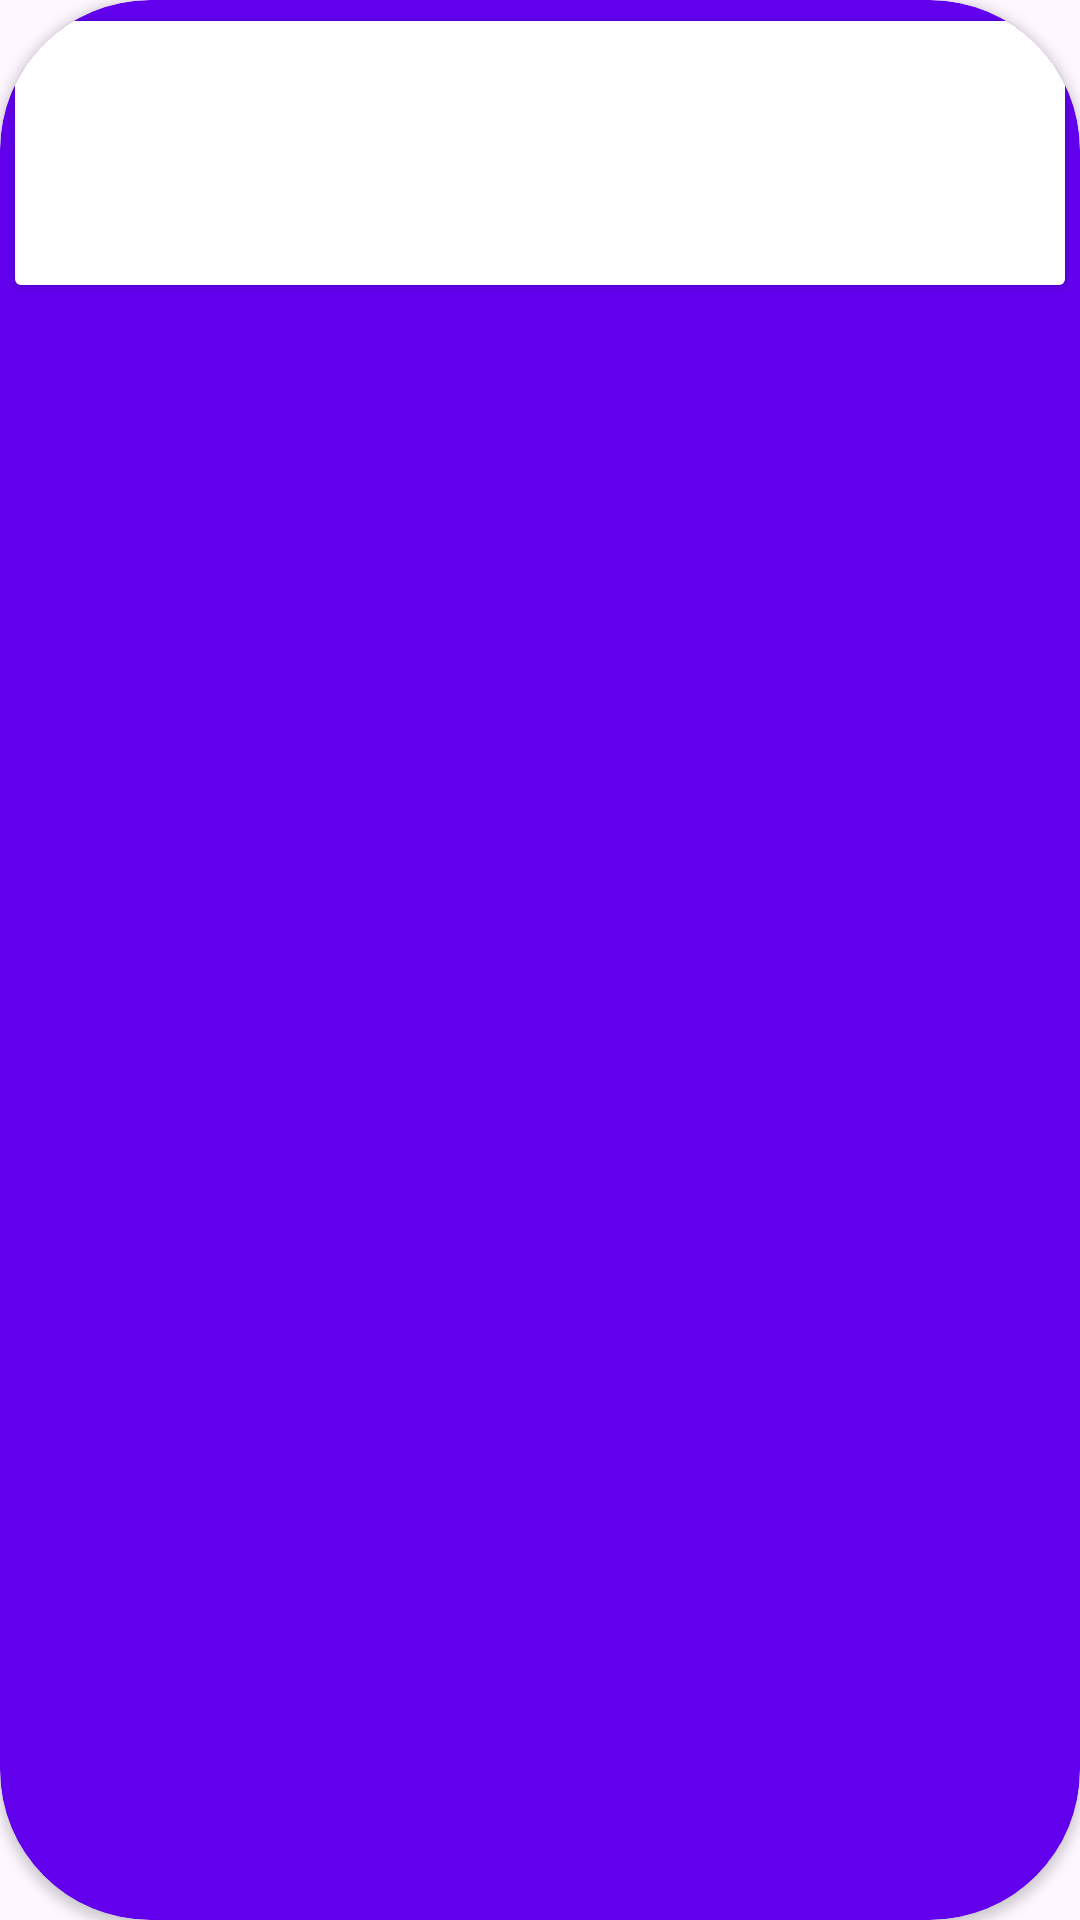

Here is an Android app screen rendered from its layout file. Give the layout XML and the strings, colors and styles it references.
<!-- AndroidManifest.xml: application theme Theme.PuckoDynamics.NoActionBar -->
<!-- res/layout/li_scripts.xml -->
<?xml version="1.0" encoding="utf-8"?>
<androidx.cardview.widget.CardView xmlns:android="http://schemas.android.com/apk/res/android"
    xmlns:app="http://schemas.android.com/apk/res-auto"
    android:layout_width="match_parent"
    android:layout_height="wrap_content"
    android:layout_margin="8dp"
    android:elevation="0dp"
    app:cardBackgroundColor="?attr/colorPrimary"
    app:cardCornerRadius="50dp">

    <Button
        android:textColor="?attr/colorPrimary"
        android:backgroundTint="@color/white"
        android:id="@+id/group_text"
        android:layout_width="match_parent"
        android:layout_height="100dp"
        android:layout_margin="1dp"
        android:textAlignment="center" />
</androidx.cardview.widget.CardView>
<!-- resources referenced by this layout -->
<resources>
  <color name="white">#FFFFFFFF</color>
  <style name="Theme.PuckoDynamics.NoActionBar">
          <item name="windowActionBar">false</item>
          <item name="windowNoTitle">true</item>
      </style>
</resources>
